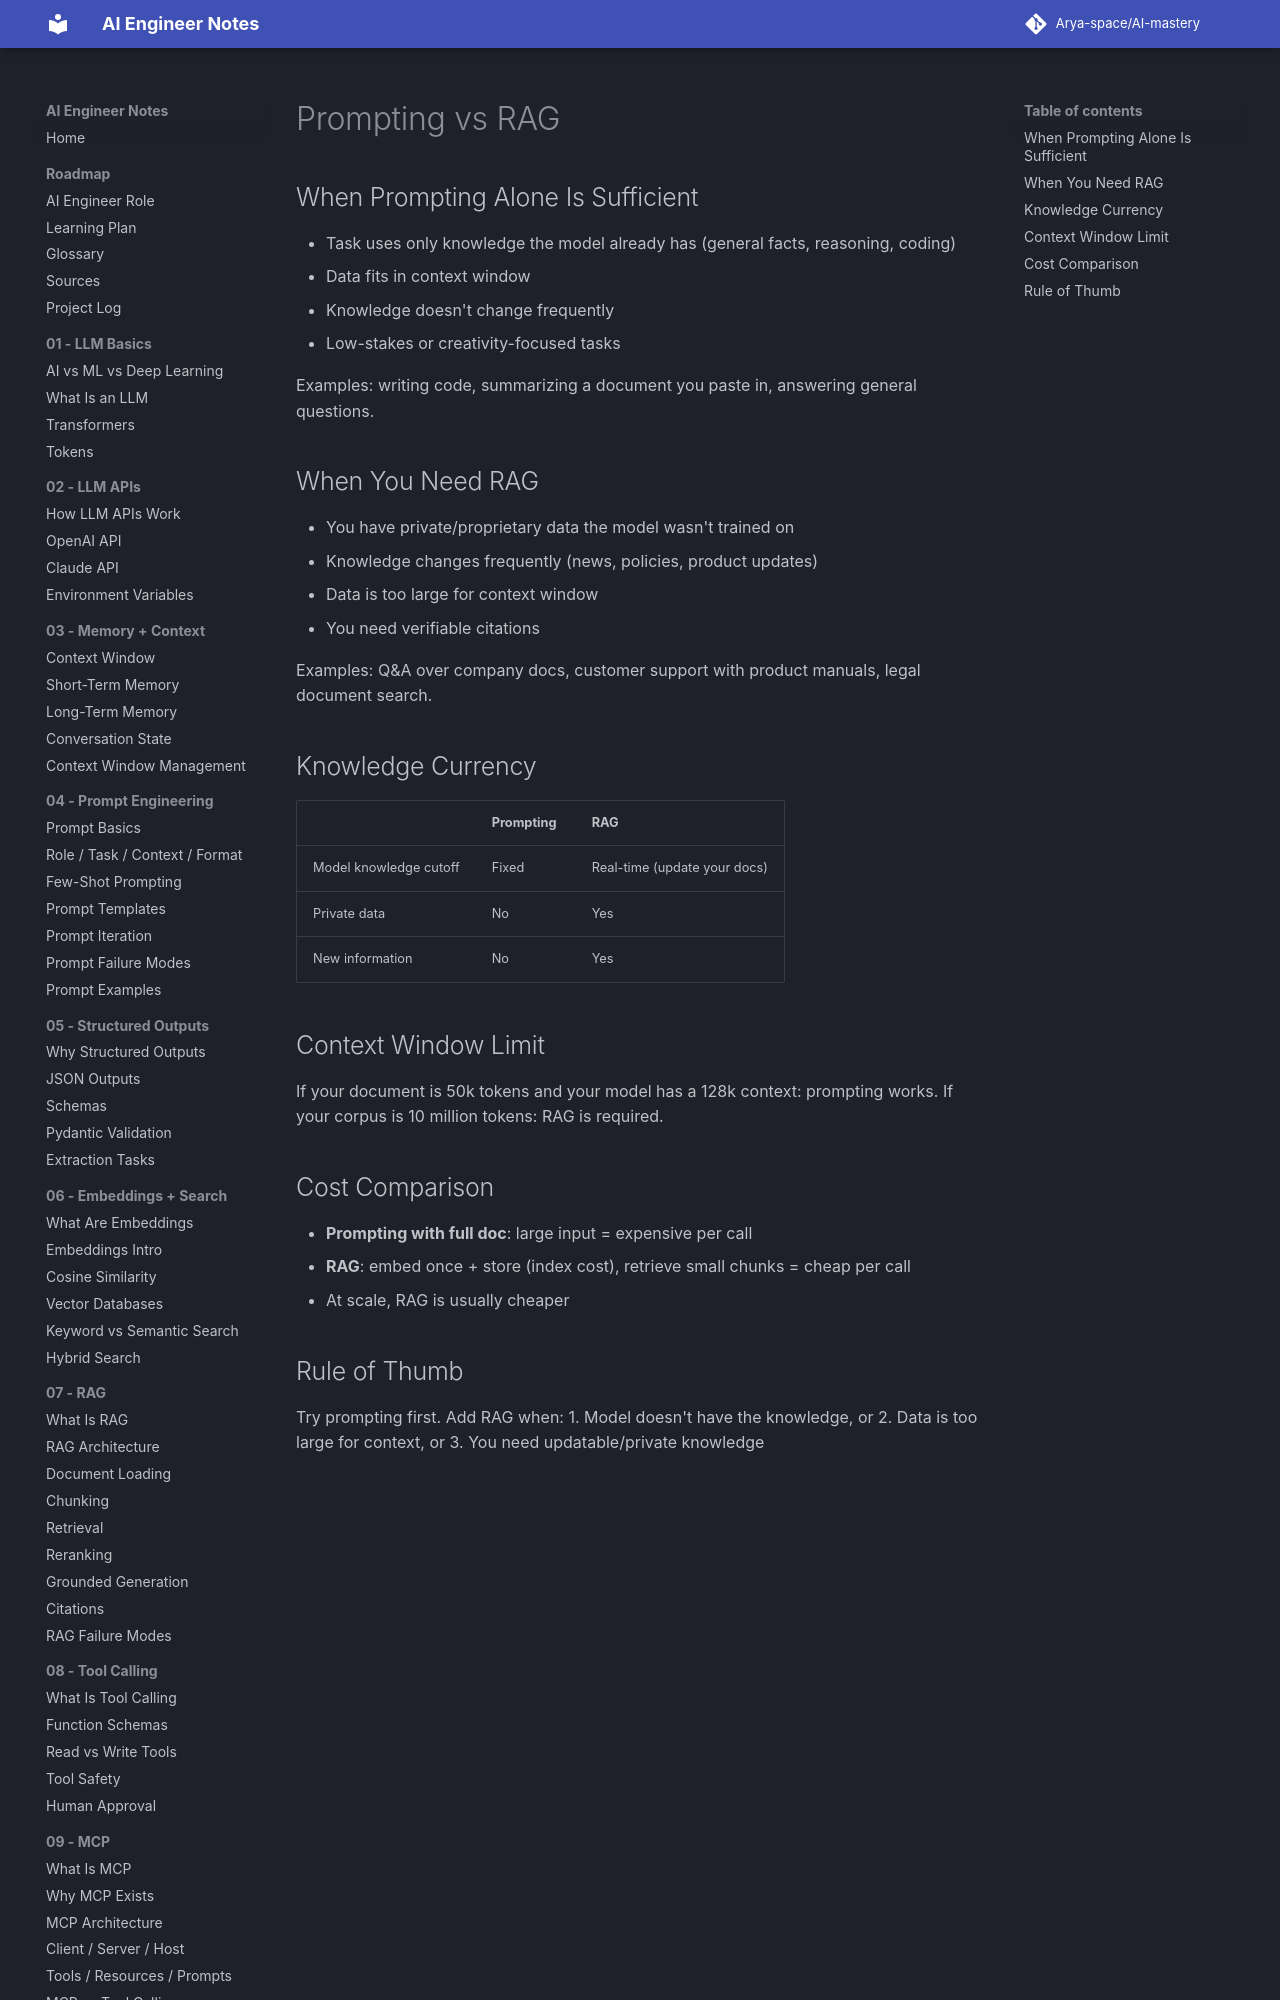

repository: Arya-space/AI-mastery · page: 13_finetuning_vs_rag_vs_prompting/prompting_vs_rag/index.html · generator: mkdocs

# Prompting vs RAG

## When Prompting Alone Is Sufficient
- Task uses only knowledge the model already has (general facts, reasoning, coding)
- Data fits in context window
- Knowledge doesn't change frequently
- Low-stakes or creativity-focused tasks

Examples: writing code, summarizing a document you paste in, answering general questions.

## When You Need RAG
- You have private/proprietary data the model wasn't trained on
- Knowledge changes frequently (news, policies, product updates)
- Data is too large for context window
- You need verifiable citations

Examples: Q&A over company docs, customer support with product manuals, legal document search.
